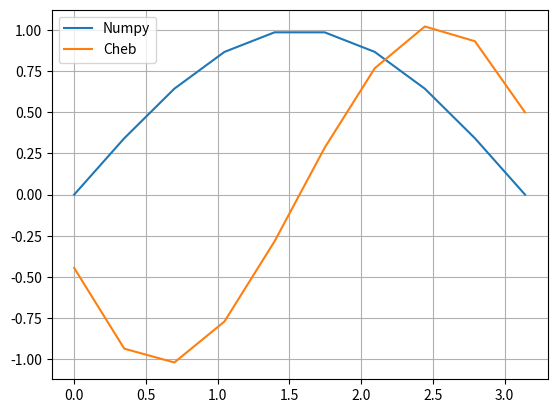

Generate this figure with matplotlib:
import numpy as np
from matplotlib import pyplot as plt
from time import time

def cheb_coeff(N,A,B):
	# CHEBCOEFF Generates coefficients of the Nth degree Chebyshev polynomial
	# Between A and B 
	k	= np.arange(N)*1.0
	Y	= np.cos(np.pi*(k-0.5)/N)
	F	= np.sin(Y*((B-A)/2.0)+(B+A)/2.0)
	c	= np.zeros(N)
	for j in range(N):
		csum=0.0
		for i in range(N):
			csum=csum+F[i]*np.cos((np.pi*(j-1))*((i-0.5)/N))
		c[j]=csum*(2.0/N)
	return c

def main():
	N	= 10			# Interpolation order-1
	A	= 0			# Interval start
	B	= np.pi		# Interval end
	c	= cheb_coeff(N,A,B)

	Ntests	= 10
	Npts		= 10
	xA			= np.linspace(A,B,Npts)
	timeTotal= 0

	# Transform to [-1,1]
	x	= (2*xA-A-B)/(B-A)

	for i in range(Ntests):
		DM1=0.0
		DM2=0.0
		SV	=0.0
		t_s	= time()
		for j in range(N-1,0,-1):
			SV		= DM1
			DM1	= 2.0*x*DM1-DM2+c[j]
			DM2	= SV
		est	= x*DM1-DM2+0.5*c[0]
		ti	= (time()-t_s)
		timeTotal=timeTotal+ti
	cTime=timeTotal/Ntests

	timeTotal=0
	for i in range(Ntests):
		t_s	= time()
		y	= np.sin(xA)
		ti=time()-t_s
		timeTotal=timeTotal+ti
	sTime=timeTotal/Ntests

	#rmse=sqrt(sum((np.sin(x)-est).^2))/length(x)
	rmse=max(abs(np.sin(xA)-est))
	print('CTIME:%5.4f\tSTIME:%5.4f\tERROR:%5.4e'%(cTime,sTime,rmse))
	plt.plot(xA,np.sin(xA),label='Numpy')
	plt.plot(xA,est,label='Cheb')
	plt.legend()
	plt.grid()
	plt.show()
if __name__=="__main__":
	main()
